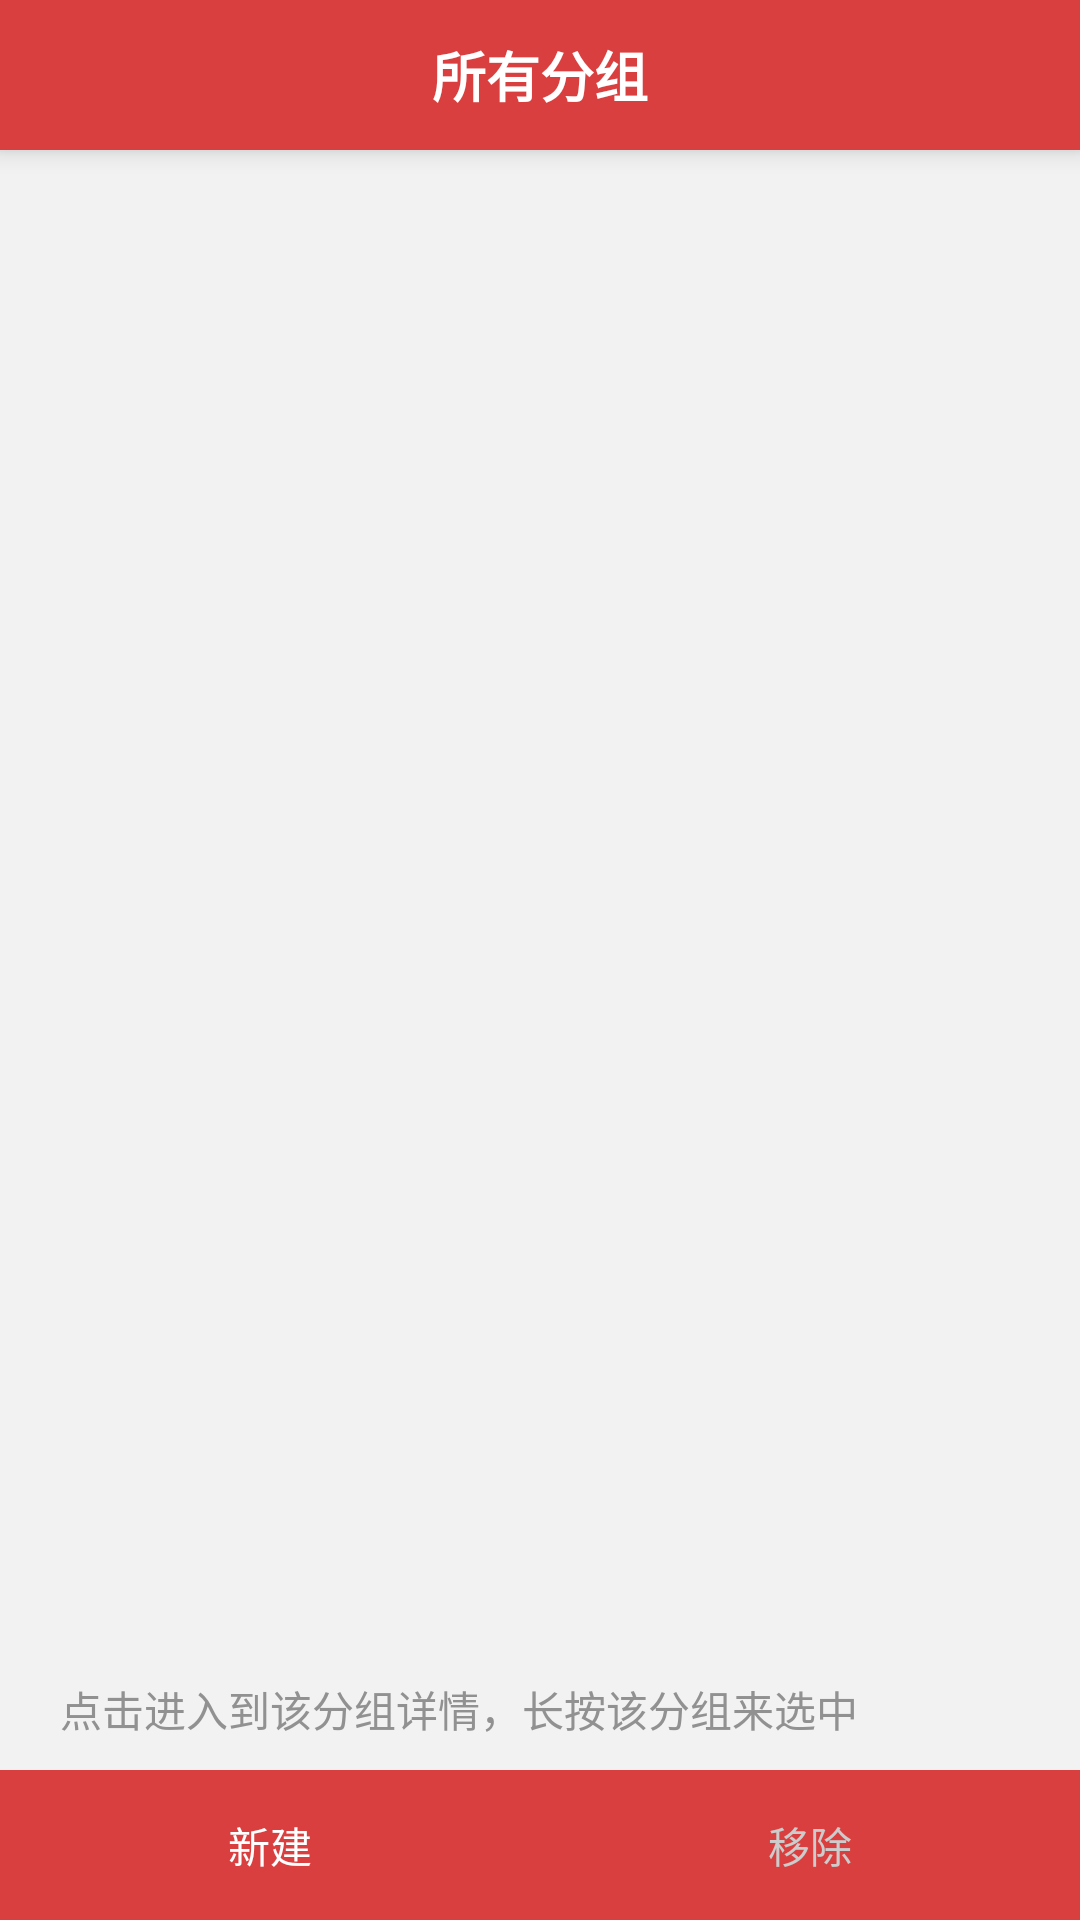

Reconstruct the res/layout file that produces this screen, plus the resources it refers to.
<!-- AndroidManifest.xml: application theme AppTheme -->
<!-- res/layout/activity_app_groups.xml -->
<?xml version="1.0" encoding="utf-8"?>
<RelativeLayout xmlns:android="http://schemas.android.com/apk/res/android"
    xmlns:app="http://schemas.android.com/apk/res-auto"
    android:layout_width="match_parent"
    android:layout_height="match_parent"
    android:background="@color/colorSettingBg">

    <android.support.v7.widget.CardView
        android:id="@+id/cv_title_bar"
        android:layout_width="match_parent"
        android:layout_height="50dp"
        app:cardBackgroundColor="@color/neteaseRed"
        app:cardCornerRadius="0dp"
        app:cardElevation="@dimen/card_elevation_5dip"
        app:cardPreventCornerOverlap="true">

        <RelativeLayout
            android:layout_width="match_parent"
            android:layout_height="match_parent">

            <RelativeLayout
                android:id="@+id/rel_back"
                android:layout_width="50dp"
                android:layout_height="50dp"
                android:background="?attr/selectableItemBackground">

                <ImageView
                    android:layout_width="25dp"
                    android:layout_height="25dp"
                    android:layout_centerInParent="true"
                    android:background="@drawable/ic_arrow_back_white_18dp" />

            </RelativeLayout>

            <TextView
                android:layout_width="wrap_content"
                android:layout_height="wrap_content"
                android:layout_centerHorizontal="true"
                android:layout_centerInParent="true"
                android:text="@string/app_group_all_groups"
                android:textColor="@android:color/white"
                android:textSize="@dimen/font_size_custom_title_bar"
                android:textStyle="bold" />

        </RelativeLayout>

    </android.support.v7.widget.CardView>

    <RelativeLayout
        android:layout_width="match_parent"
        android:layout_height="match_parent"
        android:layout_below="@id/cv_title_bar">

        <RelativeLayout
            android:layout_width="match_parent"
            android:layout_height="wrap_content"
            android:layout_above="@id/tv_groups_hint">

            <ListView
                android:divider="@null"
                android:padding="@dimen/margin_10dip"
                android:scrollbars="none"
                android:id="@+id/lv_groups"
                android:layout_width="match_parent"
                android:layout_height="match_parent" />

        </RelativeLayout>

        <TextView
            android:layout_above="@id/rel_group_operation"
            android:textColor="@color/colorSettingHint"
            android:text="点击进入到该分组详情，长按该分组来选中"
            android:id="@+id/tv_groups_hint"
            android:layout_marginRight="@dimen/margin_20dip"
            android:layout_marginBottom="@dimen/margin_10dip"
            android:layout_marginTop="@dimen/margin_10dip"
            android:layout_marginLeft="@dimen/margin_20dip"
            android:layout_width="wrap_content"
            android:layout_height="wrap_content" />

        <LinearLayout
            android:id="@+id/rel_group_operation"
            android:layout_width="match_parent"
            android:layout_height="50dp"
            android:layout_alignParentBottom="true"
            android:background="@color/neteaseRed"
            android:orientation="horizontal">

            <Button
                android:textColor="@color/white"
                style="@style/Base.Widget.AppCompat.Button.Borderless"
                android:layout_width="match_parent"
                android:layout_height="match_parent"
                android:layout_weight="1"
                android:onClick="addGroup"
                android:text="新建" />

            <Button
                android:onClick="removeGroup"
                android:textColor="#ccc"
                style="@style/Base.Widget.AppCompat.Button.Borderless"
                android:layout_width="match_parent"
                android:layout_height="match_parent"
                android:layout_weight="1"
                android:text="移除" />

        </LinearLayout>

    </RelativeLayout>

</RelativeLayout>
<!-- resources referenced by this layout -->
<resources>
  <color name="colorSettingBg">#f2f2f2</color>
  <color name="colorSettingHint">#919191</color>
  <color name="neteaseRed">#da3f3f</color>
  <dimen name="card_elevation_5dip">5dp</dimen>
  <dimen name="font_size_custom_title_bar">18sp</dimen>
  <dimen name="margin_10dip">10dp</dimen>
  <dimen name="margin_20dip">20dp</dimen>
  <string name="app_group_all_groups">所有分组</string>
  <style name="AppTheme" parent="Theme.AppCompat.Light.NoActionBar">
          <item name="colorPrimary">@color/neteaseRed</item>
          <item name="colorPrimaryDark">@color/neteaseRed</item>
          <item name="colorAccent">@color/neteaseRed</item>
      </style>
  <!-- not gathered from this repository: default colours our renderer supplied (Android Studio template values) -->
  <color name="white">#FFFFFFFF</color>
</resources>
